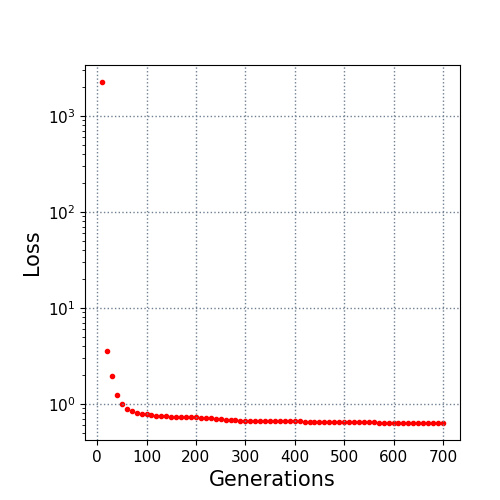

The table this chart was drawn from, first rows:
10.0, 2239.1019
20.0, 3.569
30.0, 1.956
40.0, 1.241
50.0, 0.9966
60.0, 0.8774
70.0, 0.843
80.0, 0.7992
90.0, 0.7846
100.0, 0.7802
110.0, 0.7588
120.0, 0.7521
130.0, 0.7439
140.0, 0.7407
150.0, 0.7359
160.0, 0.7292
170.0, 0.7265
180.0, 0.7226
190.0, 0.7226
200.0, 0.7226
210.0, 0.7205
220.0, 0.7174
230.0, 0.7094
240.0, 0.6951
250.0, 0.6951
260.0, 0.6807
270.0, 0.6807
280.0, 0.6807
290.0, 0.6712
300.0, 0.6712
310.0, 0.67
320.0, 0.67
330.0, 0.67
340.0, 0.6681
350.0, 0.6681
360.0, 0.6681
370.0, 0.664
380.0, 0.6633
390.0, 0.6633
400.0, 0.6633
410.0, 0.6623
420.0, 0.6532
430.0, 0.6531
440.0, 0.6518
450.0, 0.6499
460.0, 0.6491
470.0, 0.6489
480.0, 0.6476
490.0, 0.6476
500.0, 0.6467
510.0, 0.6467
520.0, 0.6467
530.0, 0.6431
540.0, 0.6431
550.0, 0.6431
560.0, 0.6431
570.0, 0.6373
580.0, 0.6373
590.0, 0.6357
600.0, 0.6357
610.0, 0.6357
... 9 more rows
